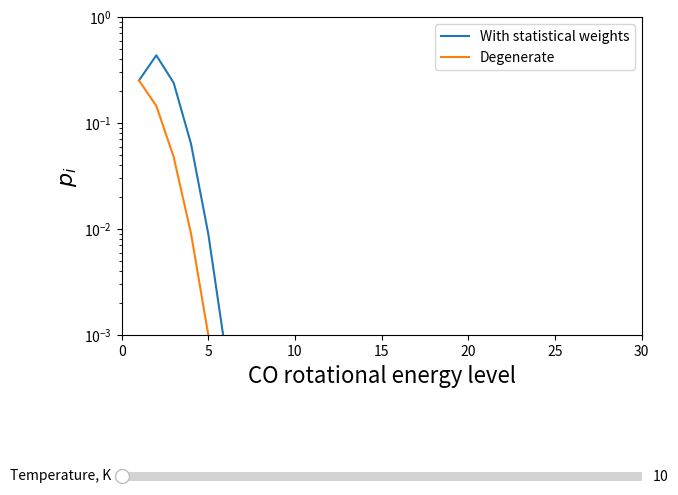

Python code for this plot:
#
# EMRA L3 NOTEBOOK 1. Showing how the boltzmann distribution changes as a function of temperature
# Plot occupancy with a temperature slider. 
#
# Perhaps do it for a few different species
#
# could do a cartoon ladder of energy levels or something
#
# Started by T. J. Haworth in October 2020
#
# data from LAMDA database
#


import numpy as np
import matplotlib.pyplot as plt
from matplotlib.widgets import Slider

kB = 1.38e-23

levelsCO=np.arange(1,42,1)

#
#energies are in cm^{-1} units in LAMDA database
#
energiesCO=[0.0, 3.845, 11.5350, 23.0695, 38.4481, 57.6704, 80.7354, 107.6424, 138.3904, 172.9780, 211.4041, 253.6672, 299.7656, 349.6975, 403.4612, 461.0545, 522.4751, 587.7209, 656.7892, 729.6774, 806.3828, 886.9024, 971.2332, 1059.3718, 1151.3150, 1247.0592, 1346.6008, 1449.9360, 1557.0607, 1667.9709, 1782.6624, 1901.1308, 2023.3715, 2149.3799, 2279.1511, 2412.6801, 2549.9620, 2690.9913, 2835.7627, 2984.2707, 3136.5095]

#energiesCO[:]=energiesCO[:]#*1.98630e-23
#*1.98630e-23

gCO=[1.0, 3.0, 5.0, 7.0, 9.0, 11.0, 13.0,15.0,17.0,19.0,21.0, 23.0, 25.0, 27.0, 29.0, 31.0, 33.0, 35.0, 37.0, 39.0, 41.0, 43.0, 45.0, 47.0, 49.0, 51.0, 53.0, 55.0, 57.0, 59.0, 61.0, 63.0, 65.0, 67.0, 69.0, 71.0, 73.0, 75.0, 77.0, 79.0, 81.0]


##Works out the partition function 
def calcPartitionFunction(energies, degeneracies, temperature):
    PartitionFunction = 0.0
    for i in range(0,len(energies)-1):
        PartitionFunction=PartitionFunction + (degeneracies[i]*np.exp(-energies[i]*1.98630e-23/kB/temperature))
    return PartitionFunction

def calcPops(energies, degeneracies, temperature, partitionFunction):
    Pop=np.zeros(len(energies))
    for i in range(0,len(energies)-1):    
        Pop[i]=(1.0/partitionFunction)*degeneracies[i]*np.exp(-energies[i]*1.98630e-23/kB/temperature)  
    return Pop

def calcPartitionFunctionND(energies, degeneracies, temperature):
    PartitionFunction = 0.0
    for i in range(0,len(energies)-1):
        PartitionFunction=PartitionFunction + (1.0*np.exp(-energies[i]*1.98630e-23/kB/temperature))
    return PartitionFunction

def calcPopsND(energies, degeneracies, temperature, partitionFunction):
    Pop=np.zeros(len(energies))
    for i in range(0,len(energies)-1):    
        Pop[i]=(1.0/partitionFunction)*1.0*np.exp(-energies[i]*1.98630e-23/kB/temperature)  
    return Pop

temperature = 10.0

COpart = calcPartitionFunction(energiesCO, gCO, temperature)
COpops = calcPops(energiesCO, gCO, temperature, COpart)

COpartND = calcPartitionFunctionND(energiesCO, gCO, temperature)
COpopsND = calcPopsND(energiesCO, gCO, temperature, COpart)

fig, ax1 = plt.subplots(figsize=(8,6))
plt.subplots_adjust(left=0.25, bottom=0.35)

axcolor = 'lightgoldenrodyellow'
axtemp = plt.axes([0.25, 0.1, 0.65, 0.03], facecolor=axcolor)
delta_temp=5.0
tempMin=10.0
tempMax=1000.0
temp0=10.0
sTemp=Slider(axtemp, 'Temperature, K', tempMin, tempMax, valinit=temp0, valstep=delta_temp)
#plt.text(150, 23.0, "CO rotational energy states", fontsize=15)

ax1.set_xlabel("CO rotational energy level", fontsize=16)
ax1.set_ylabel(r"$p_i$", fontsize=16)
COlevPlot1, =ax1.plot(levelsCO, COpops, label="With statistical weights")
COlevPlot2, =ax1.plot(levelsCO, COpopsND, label="Degenerate")
ax1.set_yscale("log")
ax1.set_ylim(0.001, 1.0)
ax1.set_xlim(0,30)

def update(val):
    COpart = calcPartitionFunction(energiesCO, gCO, sTemp.val)
    COpops = calcPops(energiesCO, gCO, sTemp.val, COpart)
    COpartND = calcPartitionFunctionND(energiesCO, gCO, sTemp.val)
    COpopsND = calcPopsND(energiesCO, gCO, sTemp.val, COpart)    
    COlevPlot1.set_ydata(COpops)
    COlevPlot2.set_ydata(COpopsND)
    
sTemp.on_changed(update)
ax1.legend()
plt.show()
